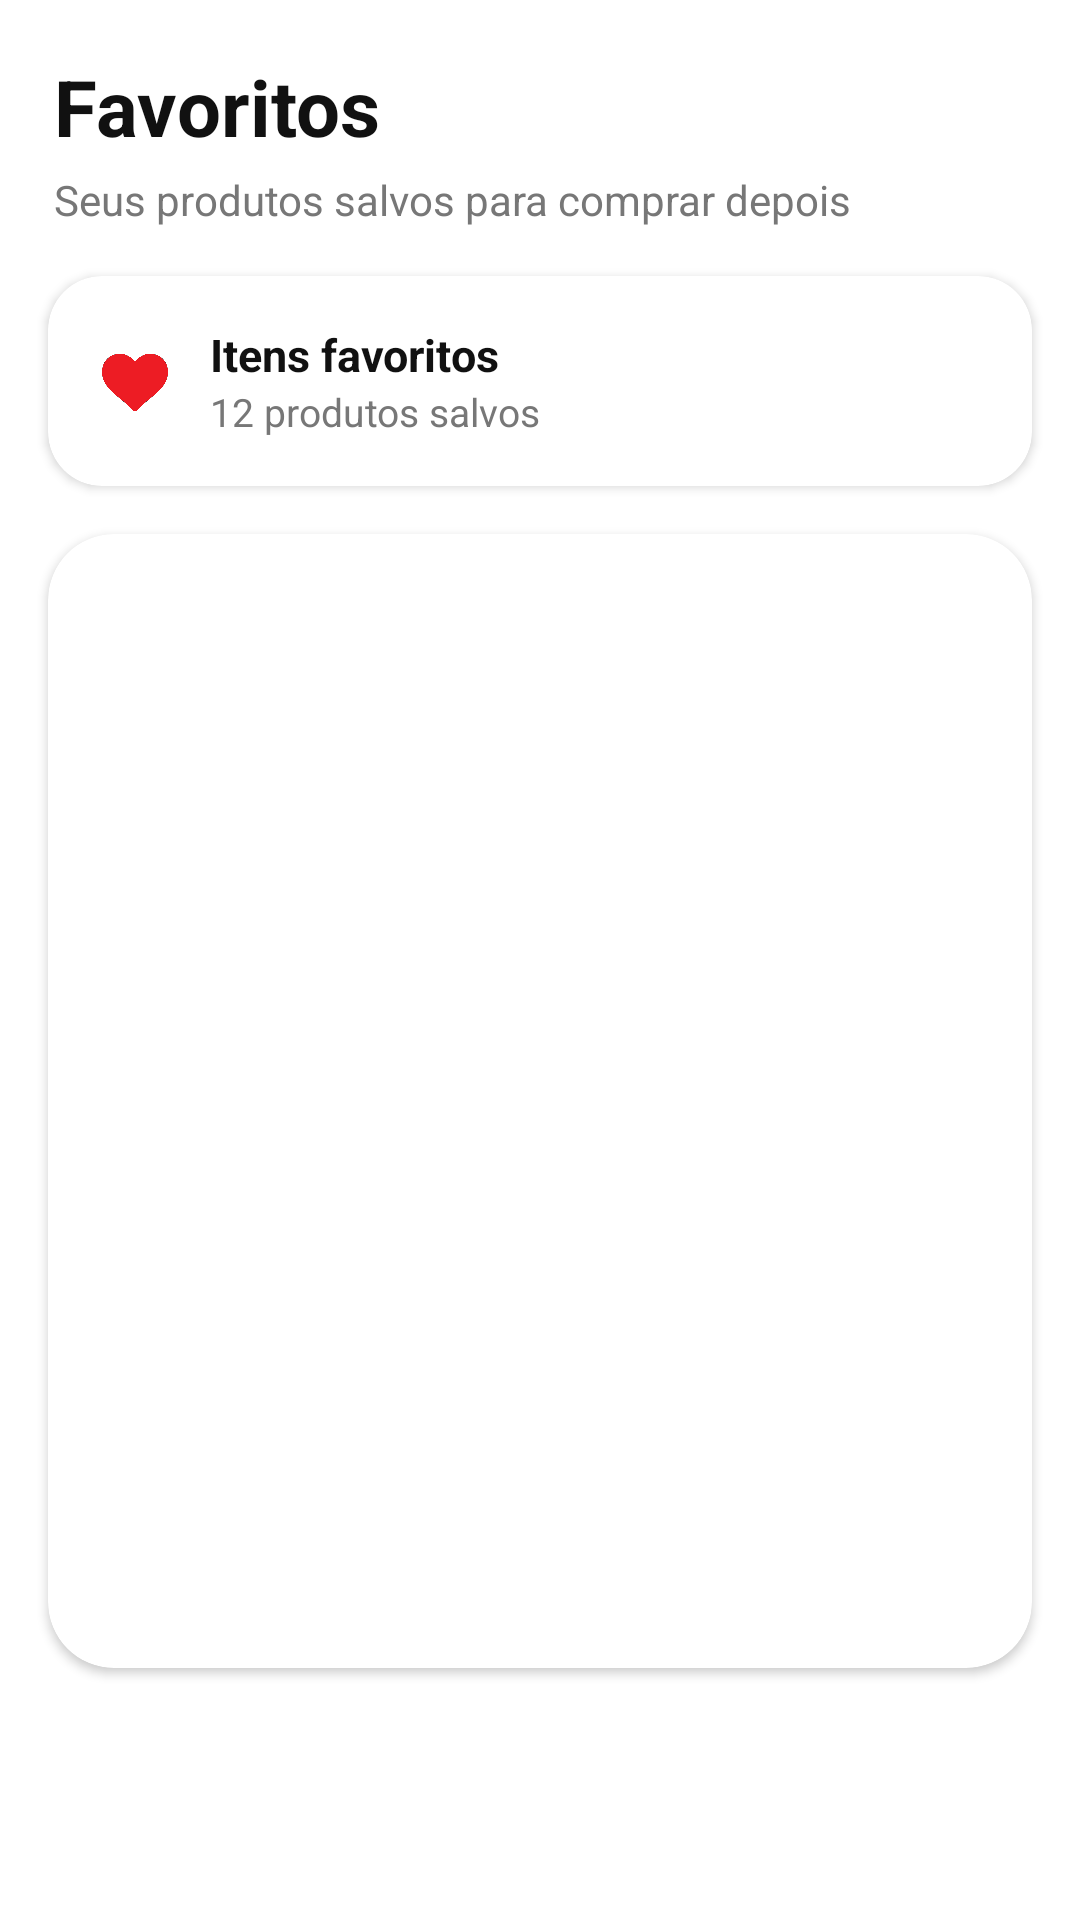

Write the Android layout XML for this screen, with the resource values it uses.
<!-- AndroidManifest.xml: fallback theme Theme.MaterialComponents.DayNight.NoActionBar -->
<!-- res/layout/fragment_favorite.xml -->
<?xml version="1.0" encoding="utf-8"?>
<androidx.constraintlayout.widget.ConstraintLayout
    xmlns:android="http://schemas.android.com/apk/res/android"
    xmlns:app="http://schemas.android.com/apk/res-auto"
    xmlns:tools="http://schemas.android.com/tools"
    android:layout_width="match_parent"
    android:layout_height="match_parent"
    tools:context=".view.favorite.FavoriteFragment">

    
    <TextView
        android:id="@+id/tvTitlePurchase"
        android:layout_width="0dp"
        android:layout_height="wrap_content"
        android:layout_marginStart="18dp"
        android:layout_marginTop="18dp"
        android:layout_marginEnd="18dp"
        android:text="Favoritos"
        android:textColor="#111111"
        android:textSize="26sp"
        android:textStyle="bold"
        app:layout_constraintTop_toTopOf="parent"
        app:layout_constraintStart_toStartOf="parent"
        app:layout_constraintEnd_toEndOf="parent"/>

    <TextView
        android:id="@+id/tvSubtitle"
        android:layout_width="0dp"
        android:layout_height="wrap_content"
        android:layout_marginStart="18dp"
        android:layout_marginTop="4dp"
        android:layout_marginEnd="18dp"
        android:text="Seus produtos salvos para comprar depois"
        android:textColor="#777777"
        android:textSize="14sp"
        app:layout_constraintTop_toBottomOf="@id/tvTitlePurchase"
        app:layout_constraintStart_toStartOf="parent"
        app:layout_constraintEnd_toEndOf="parent"/>

    
    <androidx.cardview.widget.CardView
        android:id="@+id/cardInfo"
        android:layout_width="0dp"
        android:layout_height="wrap_content"
        android:layout_marginStart="16dp"
        android:layout_marginTop="16dp"
        android:layout_marginEnd="16dp"
        app:cardCornerRadius="18dp"
        app:cardElevation="2dp"
        app:layout_constraintTop_toBottomOf="@id/tvSubtitle"
        app:layout_constraintStart_toStartOf="parent"
        app:layout_constraintEnd_toEndOf="parent">

        <LinearLayout
            android:layout_width="match_parent"
            android:layout_height="wrap_content"
            android:orientation="horizontal"
            android:gravity="center_vertical"
            android:padding="16dp">

            <ImageView
                android:layout_width="26dp"
                android:layout_height="26dp"
                android:src="@drawable/ic_favorite_true"/>

            <LinearLayout
                android:layout_width="0dp"
                android:layout_height="wrap_content"
                android:layout_weight="1"
                android:orientation="vertical"
                android:layout_marginStart="12dp">

                <TextView
                    android:layout_width="wrap_content"
                    android:layout_height="wrap_content"
                    android:text="Itens favoritos"
                    android:textColor="#111111"
                    android:textSize="15sp"
                    android:textStyle="bold"/>

                <TextView
                    android:id="@+id/tvFavoriteCount"
                    android:layout_width="wrap_content"
                    android:layout_height="wrap_content"
                    android:text="12 produtos salvos"
                    android:textColor="#777777"
                    android:textSize="13sp"/>
            </LinearLayout>

        </LinearLayout>

    </androidx.cardview.widget.CardView>

    
    <androidx.cardview.widget.CardView
        android:id="@+id/cardList"
        android:layout_width="0dp"
        android:layout_height="0dp"
        android:layout_marginStart="16dp"
        android:layout_marginTop="16dp"
        android:layout_marginEnd="16dp"
        android:layout_marginBottom="12dp"
        app:cardCornerRadius="22dp"
        app:cardElevation="2dp"
        app:layout_constraintTop_toBottomOf="@id/cardInfo"
        app:layout_constraintBottom_toTopOf="@id/btnGoCart"
        app:layout_constraintStart_toStartOf="parent"
        app:layout_constraintEnd_toEndOf="parent">

        <androidx.recyclerview.widget.RecyclerView
            android:id="@+id/rvBestSale"
            android:layout_width="match_parent"
            android:layout_height="match_parent"
            android:clipToPadding="false"
            android:paddingTop="10dp"
            android:paddingBottom="10dp"
            android:paddingStart="8dp"
            android:paddingEnd="8dp"/>

    </androidx.cardview.widget.CardView>

    
    <LinearLayout
        android:id="@+id/emptyState"
        android:layout_width="wrap_content"
        android:layout_height="wrap_content"
        android:orientation="vertical"
        android:gravity="center"
        android:visibility="gone"
        app:layout_constraintTop_toTopOf="@id/cardList"
        app:layout_constraintBottom_toBottomOf="@id/cardList"
        app:layout_constraintStart_toStartOf="@id/cardList"
        app:layout_constraintEnd_toEndOf="@id/cardList">

        <ImageView
            android:layout_width="56dp"
            android:layout_height="56dp"
            android:src="@drawable/ic_favorite_false"/>

        <TextView
            android:layout_width="wrap_content"
            android:layout_height="wrap_content"
            android:layout_marginTop="10dp"
            android:text="Nenhum favorito ainda"
            android:textColor="#111111"
            android:textSize="16sp"
            android:textStyle="bold"/>

        <TextView
            android:layout_width="wrap_content"
            android:layout_height="wrap_content"
            android:layout_marginTop="4dp"
            android:text="Adicione produtos para vê-los aqui"
            android:textColor="#777777"
            android:textSize="13sp"/>
    </LinearLayout>

    
    <Button
        android:id="@+id/btnGoCart"
        android:layout_width="0dp"
        android:layout_height="56dp"
        android:layout_marginStart="16dp"
        android:layout_marginEnd="16dp"
        android:layout_marginBottom="16dp"
        android:text="Ir para carrinho"
        android:textAllCaps="false"
        android:textColor="@android:color/white"
        android:textSize="17sp"
        android:textStyle="bold"
        android:background="@drawable/bg_rounded"
        app:layout_constraintBottom_toBottomOf="parent"
        app:layout_constraintStart_toStartOf="parent"
        app:layout_constraintEnd_toEndOf="parent"/>

</androidx.constraintlayout.widget.ConstraintLayout>
<!-- resources referenced by this layout -->
<resources>
  <!-- drawable ic_favorite_false: png bitmap (drawable, 11887 bytes) -->
  <!-- drawable ic_favorite_true: png bitmap (drawable, 12179 bytes) -->
</resources>
